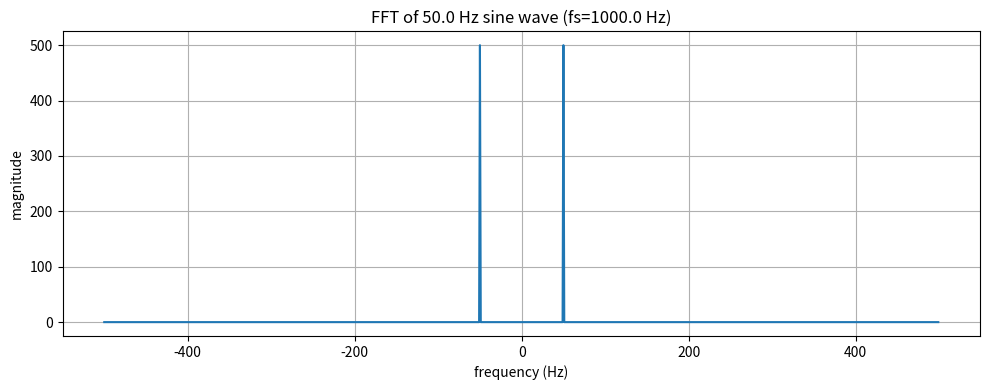

Reproduce this figure in Python.
# Verify that, after performing an FFT on a single-frequency signal,
# the spectral peak indeed appears at the correct frequency location.

import matplotlib.pyplot as plt
import numpy as np


def make_sine(f, fs, duration, amp=1.0, phase=0.0):
    n = np.arange(int(fs * duration))
    t = n / fs
    x = amp * np.sin(2 * np.pi * f * t + phase)
    return t, x


f = 50.0
fs = 1000.0
duration = 1.0

t, x = make_sine(f, fs, duration)
N = len(x)

X = np.fft.fft(x)   # Calculate "how strong each frequency component is" (the value on the vertical axis).
freqs = np.fft.fftfreq(N, d=1 / fs) # Calculate "which frequency corresponds to each position" (the scale on the horizontal axis).

X_shifted = np.fft.fftshift(X)
freqs_shifted = np.fft.fftshift(freqs)

magnitude = np.abs(X_shifted)   # Convert complex numbers to real-valued magnitude.

positive_mask = freqs_shifted >= 0  # Compare and return a True/False array
                                    # Used to filter the array and retain only the positive frequency component.
peak_idx = np.argmax(magnitude[positive_mask])
peak_freq = freqs_shifted[positive_mask][peak_idx]

print("N (sample size)    =", N)
print("frequency resolution (fs/N) =", fs / N, "Hz")
print("frequency          =", f, "Hz")
print("peak frequency     =", peak_freq, "Hz")

fig, ax = plt.subplots(figsize=(10, 4))
ax.plot(freqs_shifted, magnitude)
ax.set_xlabel("frequency (Hz)")
ax.set_ylabel("magnitude")
ax.set_title(f"FFT of {f} Hz sine wave (fs={fs} Hz)")
ax.grid(True)
fig.tight_layout()
fig.savefig("d03_fft_basic.png", dpi=120)
print("saved to d03_fft_basic.png")
